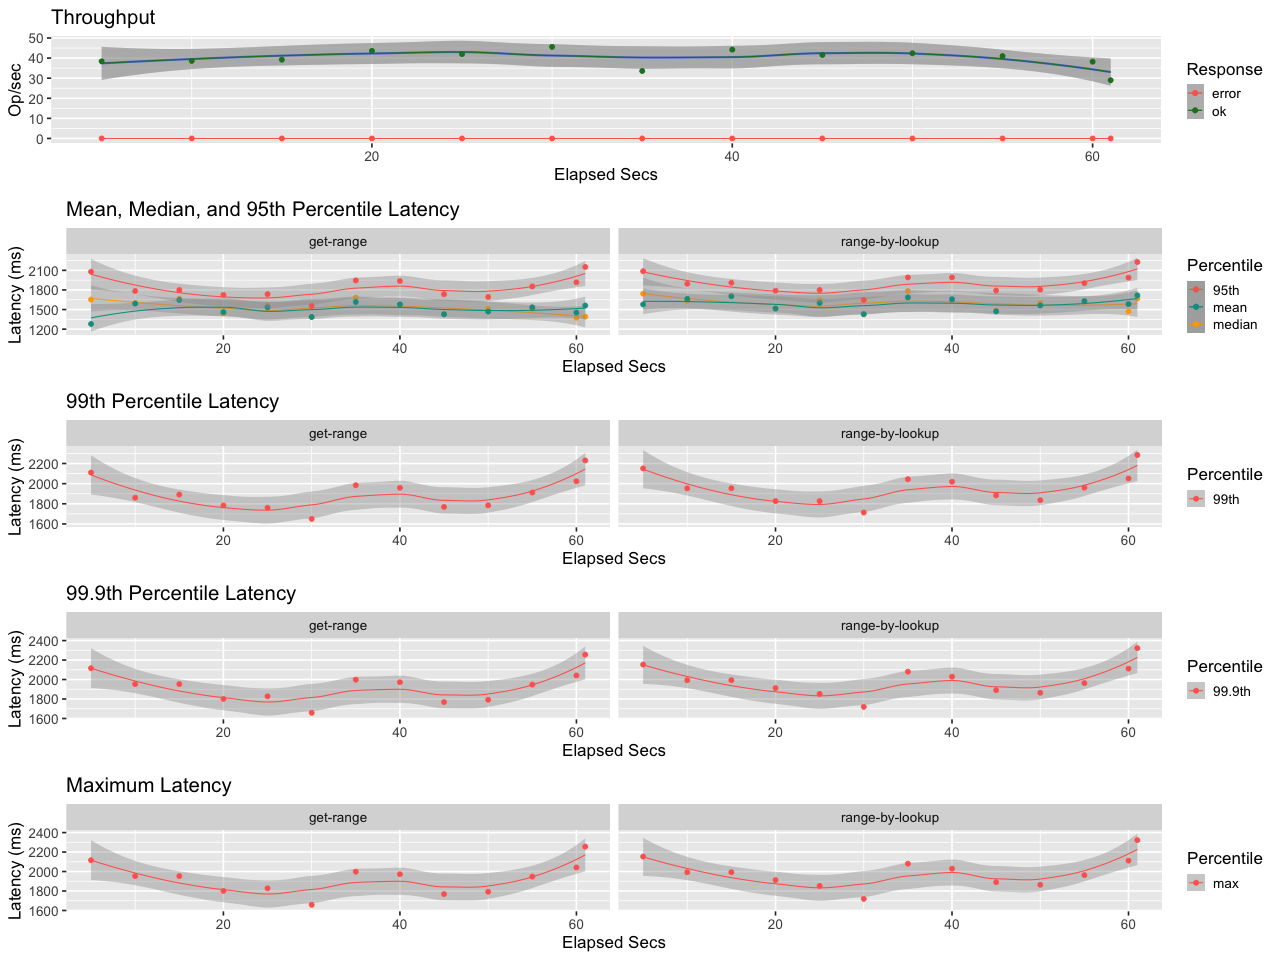

Values plotted in this chart, from the file beside it:
elapsed, window, total, successful, failed
5, 5, 192, 192, 0
10, 5.001, 193, 193, 0
15, 5, 196, 196, 0
20, 5, 218, 218, 0
25, 5, 210, 210, 0
30, 5, 228, 228, 0
35, 5, 168, 168, 0
40, 5, 221, 221, 0
45, 5, 208, 208, 0
50, 5, 212, 212, 0
55, 5, 205, 205, 0
60, 5, 191, 191, 0
61, 1.001, 29, 29, 0
